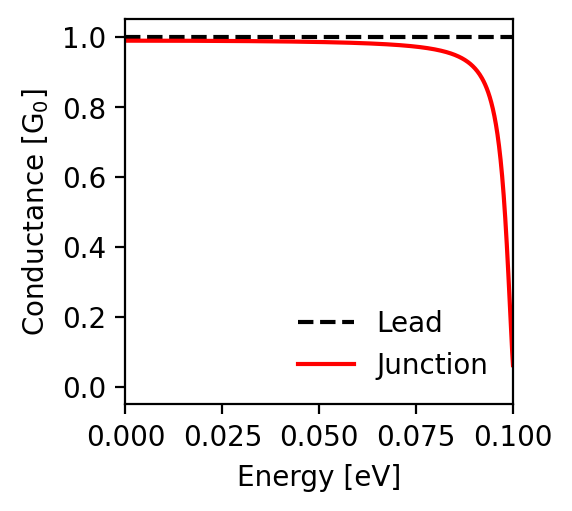

Data behind this chart, as committed beside it:
energy; conductance_lead; conductance_junction
-0.1; 1.0; 0.062
-0.0998; 1.0; 0.099
-0.0996; 1.0; 0.141
-0.0994; 1.0; 0.186
-0.0992; 1.0; 0.232
-0.099; 1.0; 0.278
-0.0988; 1.0; 0.324
-0.0986; 1.0; 0.367
-0.0984; 1.0; 0.408
-0.0982; 1.0; 0.447
-0.098; 1.0; 0.483
-0.0978; 1.0; 0.517
-0.0976; 1.0; 0.548
-0.0974; 1.0; 0.576
-0.0972; 1.0; 0.603
-0.097; 1.0; 0.627
-0.0968; 1.0; 0.649
-0.0966; 1.0; 0.67
-0.0964; 1.0; 0.688
-0.0962; 1.0; 0.706
-0.096; 1.0; 0.722
-0.0958; 1.0; 0.736
-0.0956; 1.0; 0.75
-0.0954; 1.0; 0.762
-0.0952; 1.0; 0.774
-0.095; 1.0; 0.785
-0.0948; 1.0; 0.795
-0.0946; 1.0; 0.804
-0.0944; 1.0; 0.813
-0.0942; 1.0; 0.821
-0.094; 1.0; 0.828
-0.0938; 1.0; 0.835
-0.0936; 1.0; 0.842
-0.0934; 1.0; 0.848
-0.0932; 1.0; 0.854
-0.093; 1.0; 0.859
-0.0928; 1.0; 0.864
-0.0926; 1.0; 0.869
-0.0924; 1.0; 0.874
-0.0922; 1.0; 0.878
-0.092; 1.0; 0.882
-0.0918; 1.0; 0.886
-0.0916; 1.0; 0.889
-0.0914; 1.0; 0.893
-0.0912; 1.0; 0.896
-0.091; 1.0; 0.899
-0.0908; 1.0; 0.902
-0.0906; 1.0; 0.905
-0.0904; 1.0; 0.907
-0.0902; 1.0; 0.91
-0.09; 1.0; 0.912
-0.0898; 1.0; 0.915
-0.0896; 1.0; 0.917
-0.0894; 1.0; 0.919
-0.0892; 1.0; 0.921
-0.089; 1.0; 0.923
-0.0888; 1.0; 0.925
-0.0886; 1.0; 0.926
-0.0884; 1.0; 0.928
-0.0882; 1.0; 0.93
... 941 more rows
